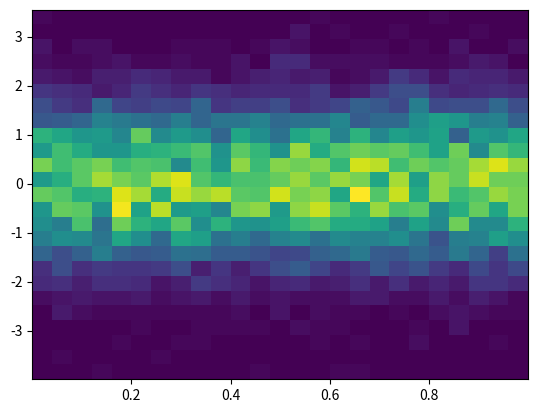
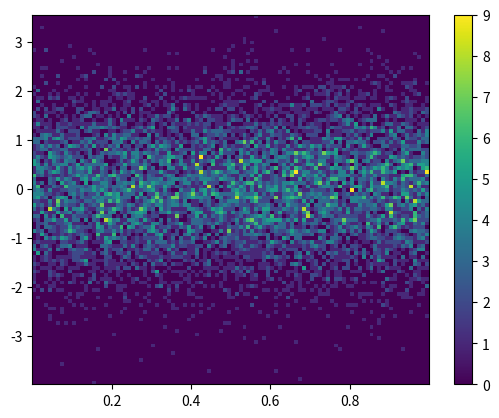

Python code for these plots, in order:
import mpl_toolkits.axes_grid1.inset_locator as mpl_il
import pandas as pd
import matplotlib.gridspec as gridspec
from matplotlib.artist import Artist
from matplotlib.figure import Figure
from matplotlib.backends.backend_agg import FigureCanvasAgg
import matplotlib.pyplot as plt
import matplotlib as mpl
import numpy as np

# matplotlib 에서 백엔드는 그래프를 출력을 위한 시스템을 말하며
# agg, Qt, GTK, macosx 등이 있고 macosx 를 제외하곤 대부분 agg 기반이다.
# matplotlib 가 어떤 백엔드를 사용하고 있는지 파악
print(mpl.get_backend())
# agg 백엔드 사용(백엔드 이름은 대소문자 구분 안한다.)
# mpl.use('agg')


# heatmaps 지도위에 날씨 데이터를 겹쳐 표시하는 3차원 데이터 시작화에 효과적이다.
plt.figure()
# hist2d 로 표시
Y = np.random.normal(loc=0.0, scale=1.0, size=10000)
X = np.random.random(size=10000)
_ = plt.hist2d(X, Y, bins=25)
plt.show()

# bin을 크게해ㅐ서 더 자세하게 표시
plt.figure()
_ = plt.hist2d(X, Y, bins=100)
# 오른쪽에 컬러바 범례 표시
# add a colorbar legend
plt.colorbar()
plt.show()
